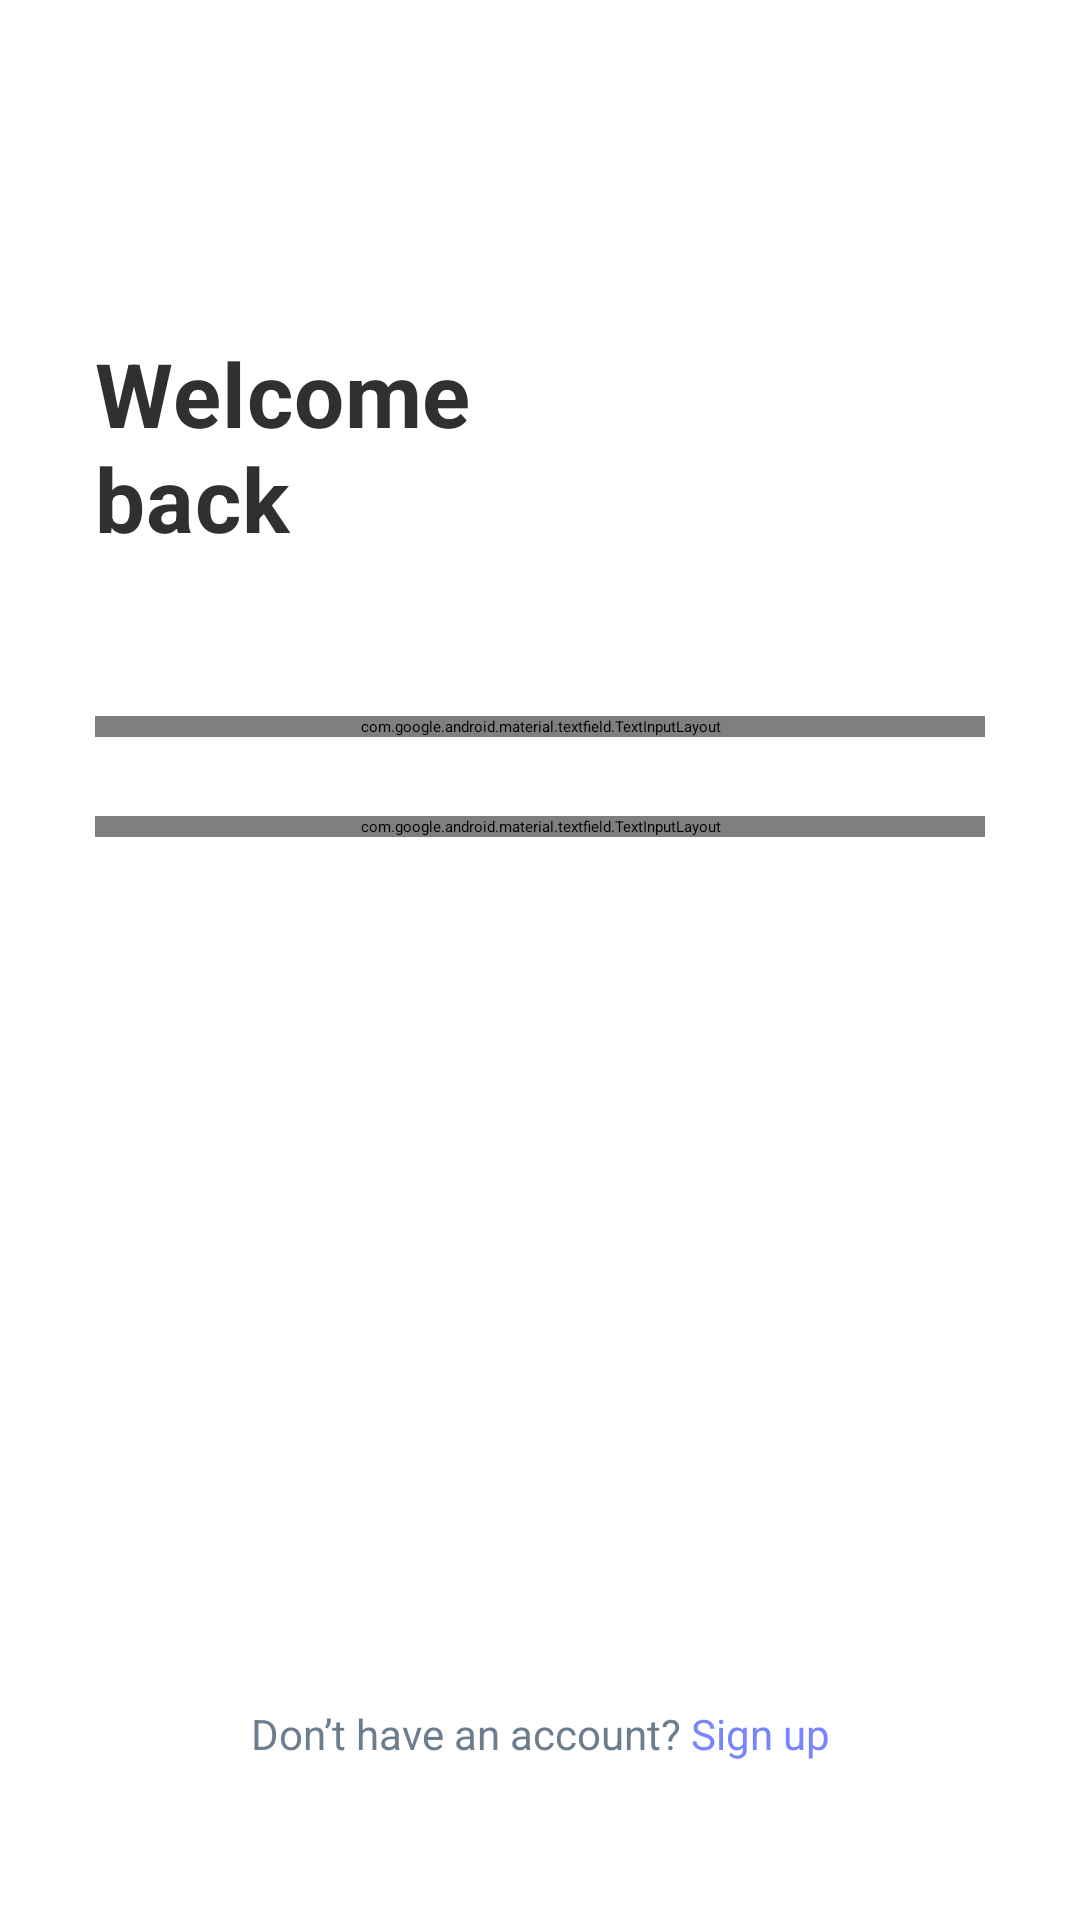

Android layout source for this screen:
<!-- AndroidManifest.xml: activity theme Theme.NoteApp.MySplash -->
<!-- res/layout/fragment_login.xml -->
<?xml version="1.0" encoding="utf-8"?>
<androidx.constraintlayout.widget.ConstraintLayout xmlns:android="http://schemas.android.com/apk/res/android"
    xmlns:app="http://schemas.android.com/apk/res-auto"
    xmlns:tools="http://schemas.android.com/tools"
    android:layout_width="match_parent"
    android:layout_height="match_parent"
    tools:context=".MainActivity">

    <ImageView
        android:id="@+id/imageView"
        android:layout_width="wrap_content"
        android:layout_height="wrap_content"
        android:layout_marginTop="@dimen/dp_67"
        android:backgroundTint="@color/primary"
        android:src="@drawable/logo"
        app:layout_constraintEnd_toEndOf="parent"
        app:layout_constraintStart_toStartOf="parent"
        app:layout_constraintTop_toTopOf="parent" />

    <TextView
        android:id="@+id/textView"
        android:layout_width="wrap_content"
        android:layout_height="wrap_content"
        android:layout_marginStart="@dimen/dp_36"
        android:layout_marginTop="@dimen/dp_60"
        android:text="@string/welcome_back"
        android:textAppearance="@style/h4_headline"
        android:textSize="@dimen/sp_34"
        android:textStyle="bold"
        app:layout_constraintStart_toStartOf="parent"
        app:layout_constraintTop_toBottomOf="@id/imageView" />

    <com.google.android.material.textfield.TextInputLayout
        android:id="@+id/textInputUsername"
        style="@style/Widget.MaterialComponents.TextInputLayout.FilledBox"
        android:layout_width="0dp"
        android:layout_height="wrap_content"
        android:layout_marginStart="@dimen/dp_36"
        android:layout_marginTop="@dimen/dp_60"
        android:layout_marginEnd="@dimen/dp_36"
        android:hint="@string/username"
        app:boxBackgroundColor="@android:color/transparent"
        app:layout_constraintEnd_toEndOf="parent"
        app:layout_constraintStart_toStartOf="parent"
        app:layout_constraintTop_toBottomOf="@id/textView">

        <com.google.android.material.textfield.TextInputEditText
            android:layout_width="match_parent"
            android:layout_height="match_parent"
            android:inputType="text" />
    </com.google.android.material.textfield.TextInputLayout>


    <com.google.android.material.textfield.TextInputLayout
        android:id="@+id/textInputPassword"
        style="@style/Widget.MaterialComponents.TextInputLayout.FilledBox"
        android:layout_width="0dp"
        android:layout_height="wrap_content"
        android:layout_marginStart="@dimen/dp_36"
        android:layout_marginTop="@dimen/dp_30"
        android:layout_marginEnd="@dimen/dp_36"
        android:hint="@string/password"
        app:boxBackgroundColor="@android:color/transparent"
        app:layout_constraintEnd_toEndOf="parent"
        app:layout_constraintStart_toStartOf="parent"
        app:layout_constraintTop_toBottomOf="@id/textInputUsername"
        app:passwordToggleEnabled="true">

        <com.google.android.material.textfield.TextInputEditText
            android:layout_width="match_parent"
            android:layout_height="match_parent"
            android:inputType="numberPassword" />
    </com.google.android.material.textfield.TextInputLayout>

    <Button
        android:id="@+id/button"
        android:layout_width="0dp"
        android:layout_height="wrap_content"
        android:layout_marginStart="@dimen/dp_36"
        android:layout_marginEnd="@dimen/dp_36"
        android:layout_marginBottom="@dimen/dp_28"
        android:backgroundTint="@color/primary"
        android:paddingVertical="@dimen/dp_17"
        android:text="@string/login"
        android:textAppearance="@style/h6_headline"
        android:textSize="@dimen/sp_20"
        android:textStyle="bold"
        app:cornerRadius="@dimen/dp_4"
        app:layout_constraintBottom_toTopOf="@+id/textView2"
        app:layout_constraintEnd_toEndOf="parent"
        app:layout_constraintHorizontal_bias="0.0"
        app:layout_constraintStart_toStartOf="parent" />

    <TextView
        android:id="@+id/textView2"
        android:layout_width="wrap_content"
        android:layout_height="wrap_content"
        android:layout_marginBottom="@dimen/dp_60"
        android:text="@string/signup"
        android:textSize="@dimen/sp_16"
        app:layout_constraintBottom_toBottomOf="parent"
        app:layout_constraintEnd_toEndOf="parent"
        app:layout_constraintStart_toStartOf="parent" />


</androidx.constraintlayout.widget.ConstraintLayout>
<!-- resources referenced by this layout -->
<resources>
  <color name="primary">#7885FF</color>
  <dimen name="dp_17">17dp</dimen>
  <dimen name="dp_28">28dp</dimen>
  <dimen name="dp_30">30dp</dimen>
  <dimen name="dp_36">36dp</dimen>
  <dimen name="dp_4">4dp</dimen>
  <dimen name="dp_60">60dp</dimen>
  <dimen name="dp_67">67dp</dimen>
  <dimen name="sp_16">16sp</dimen>
  <dimen name="sp_20">20sp</dimen>
  <dimen name="sp_34">34sp</dimen>
  <string name="login">Login</string>
  <string name="password">Password</string>
  <string name="signup"><font fgcolor="#6C7E8E">Don’t have an account?</font> <font fgcolor="#7885FF">Sign up</font></string>
  <string name="username">Username</string>
  <string name="welcome_back">Welcome\nback</string>
  <style name="h4_headline">
          <item name="android:letterSpacing">0.01</item>
          <item name="android:textColor">#303030</item>
      </style>
  <style name="h6_headline">
          <item name="android:letterSpacing">0.01</item>
          <item name="android:textColor">#FFFFFF</item>
      </style>
  <style name="Theme.NoteApp.MySplash" parent="Theme.SplashScreen">
          <item name="windowSplashScreenBackground">@color/primary</item>
          <item name="windowSplashScreenAnimatedIcon">@drawable/logo</item>
          <item name="windowSplashScreenIconBackgroundColor">@color/primary</item>
          <item name="postSplashScreenTheme">@style/Theme.NoteApp</item>
      </style>
  <style name="Theme.NoteApp" parent="Theme.Material3.Light.NoActionBar">
          <item name="android:windowTranslucentStatus">true</item>
          <item name="android:windowTranslucentNavigation">false</item>
      </style>
</resources>
